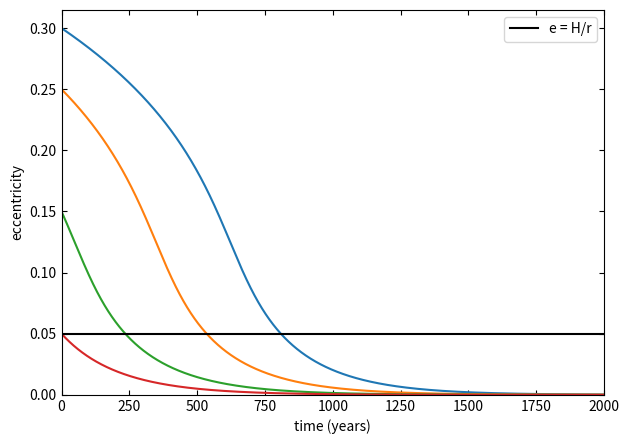

This chart was generated by the following Python code: (Note: this script raises an exception after producing the figure.)
# %%
import numpy as np
import matplotlib.pyplot as plt

G = 6.674e-11                                           # gravitational constanst
au = 1.496e11                                           # astronomical unit
a = au*1                                                # radial position of planet
mstar = 1.989e30                                         # mass of star
year = 365.25*24.*60.*60.                               # year
mplanet = 5.972e25                                        # mass of orbiting planet
omegak = np.sqrt(G*(mstar)/a**3)                # Keplerian frequency
sigma = 17000*(a/au)**(-3/2)                              # surface density of disc
h = 0.05                                                # disc scale height H/r
t_wave = mstar/mplanet*mstar/sigma/a**2*h**4/omegak   # equation 7 from Ida 2020

noutputs = 200000
dt = year*0.01        # time step

e_results1 = np.zeros(noutputs)
e_results2 = np.zeros(noutputs)
e_results3 = np.zeros(noutputs)
e_results4 = np.zeros(noutputs)

e = 0.30

for i in range(noutputs):    
    ehat = e/h
    # t_ecc = t_wave/0.78*(1+(1/15)*ehat**3)              # equation 34 from Ida 20
    t_ecc = t_wave/0.78*(1-0.14*ehat**2+0.06*ehat**3)   # equation 11 from Creswell+Nelson 08
    de = -e/t_ecc*dt
    e = e+de
    e_results1[i] = e
    
e = 0.25
for i in range(noutputs):    
    ehat = e/h
    # t_ecc = t_wave/0.78*(1+(1/15)*ehat**3)              # equation 34 from Ida 20
    t_ecc = t_wave/0.78*(1-0.14*ehat**2+0.06*ehat**3)   # equation 11 from Creswell+Nelson 08
    de = -e/t_ecc*dt
    e = e+de
    e_results2[i] = e
    
e = 0.15
for i in range(noutputs):    
    ehat = e/h
    # t_ecc = t_wave/0.78*(1+(1/15)*ehat**3)              # equation 34 from Ida 20
    t_ecc = t_wave/0.78*(1-0.14*ehat**2+0.06*ehat**3)   # equation 11 from Creswell+Nelson 08
    de = -e/t_ecc*dt
    e = e+de
    e_results3[i] = e

e = 0.05
for i in range(noutputs):    
    ehat = e/h
    # t_ecc = t_wave/0.78*(1+(1/15)*ehat**3)              # equation 34 from Ida 20
    t_ecc = t_wave/0.78*(1-0.14*ehat**2+0.06*ehat**3)   # equation 11 from Creswell+Nelson 08
    de = -e/t_ecc*dt
    e = e+de
    e_results4[i] = e

fig, ax = plt.subplots(1, figsize=(7,5))

ax.plot(np.arange(0,noutputs,1)*dt/year, e_results1)
ax.plot(np.arange(0,noutputs,1)*dt/year, e_results2)
ax.plot(np.arange(0,noutputs,1)*dt/year, e_results3)
ax.plot(np.arange(0,noutputs,1)*dt/year, e_results4)
ax.axhline(h, c='black', label='e = H/r')
ax.set_xlabel('time (years)')
ax.set_ylabel('eccentricity')
ax.set_xlim(0, noutputs*0.01)
ax.set_ylim(0)
ax.tick_params(which='both', direction="in", top=True, right=True)
# ax.grid()
ax.legend()

fig.savefig('/home/john/Desktop/summerproject/img/e_integrated.png', bbox_inches='tight')
